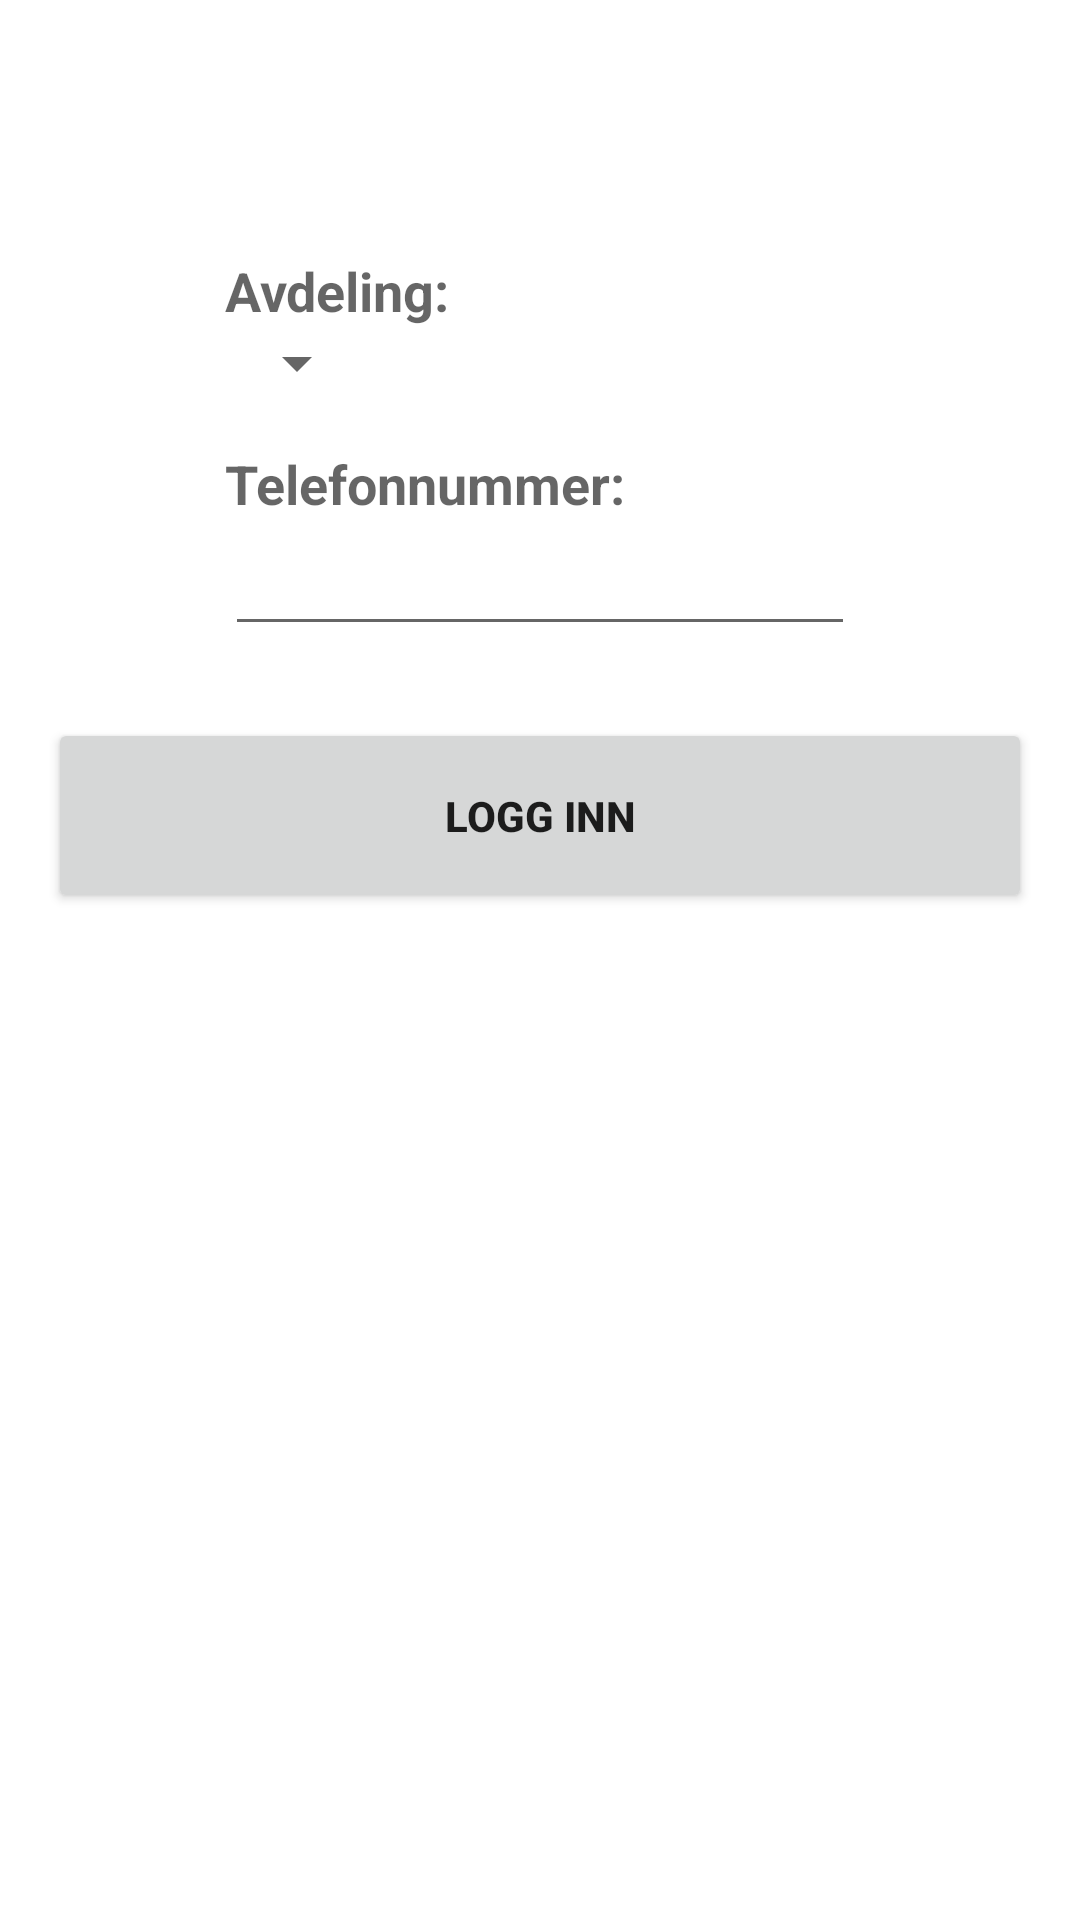

Reconstruct the res/layout file that produces this screen, plus the resources it refers to.
<!-- AndroidManifest.xml: application theme AppTheme -->
<!-- res/layout/activity_login.xml -->
<RelativeLayout xmlns:android="http://schemas.android.com/apk/res/android"
    xmlns:tools="http://schemas.android.com/tools"
    android:layout_width="match_parent"
    android:layout_height="match_parent"
    android:paddingBottom="@dimen/activity_vertical_margin"
    android:paddingLeft="@dimen/activity_horizontal_margin"
    android:paddingRight="@dimen/activity_horizontal_margin"
    android:paddingTop="@dimen/activity_vertical_margin"
    tools:context="com.insider.kontrollkunde.LoginActivity" >

    <TextView
        android:id="@+id/deptlabel"
        android:layout_width="wrap_content"
        android:layout_height="wrap_content"
        android:layout_above="@+id/dept"
        android:layout_alignLeft="@+id/dept"
        android:text="Avdeling:"
        android:textStyle="bold"
        android:textAppearance="?android:attr/textAppearanceMedium" />

    <TextView
        android:id="@+id/phonenrlabel"
        android:layout_width="wrap_content"
        android:layout_height="wrap_content"
        android:layout_alignBottom="@+id/phonenr"
        android:layout_alignLeft="@+id/phonenr"
        android:layout_marginBottom="42dp"
        android:text="Telefonnummer:"
        android:textStyle="bold"
        android:textAppearance="?android:attr/textAppearanceMedium" />

    <Spinner
        android:id="@+id/dept"
        android:layout_width="wrap_content"
        android:layout_height="wrap_content"
        android:layout_above="@+id/phonenrlabel"
        android:layout_alignLeft="@+id/phonenrlabel"
        android:layout_marginBottom="16dp" />

    <EditText
        android:id="@+id/phonenr"
        android:layout_width="wrap_content"
        android:layout_height="wrap_content"
        android:layout_alignParentTop="true"
        android:layout_centerHorizontal="true"
        android:layout_marginTop="158dp"
        android:ems="10"
        android:inputType="phone" />

    <Button
        android:id="@+id/loginbutton"
        android:layout_width="match_parent"
        android:layout_height="65dp"
        android:layout_below="@+id/phonenrlabel"
        android:layout_centerHorizontal="true"
        android:layout_marginTop="24dp"
        android:onClick="loggin"
        android:text="Logg inn"
        android:textStyle="bold" />

</RelativeLayout>
<!-- resources referenced by this layout -->
<resources>
  <dimen name="activity_horizontal_margin">16dp</dimen>
  <dimen name="activity_vertical_margin">16dp</dimen>
</resources>
